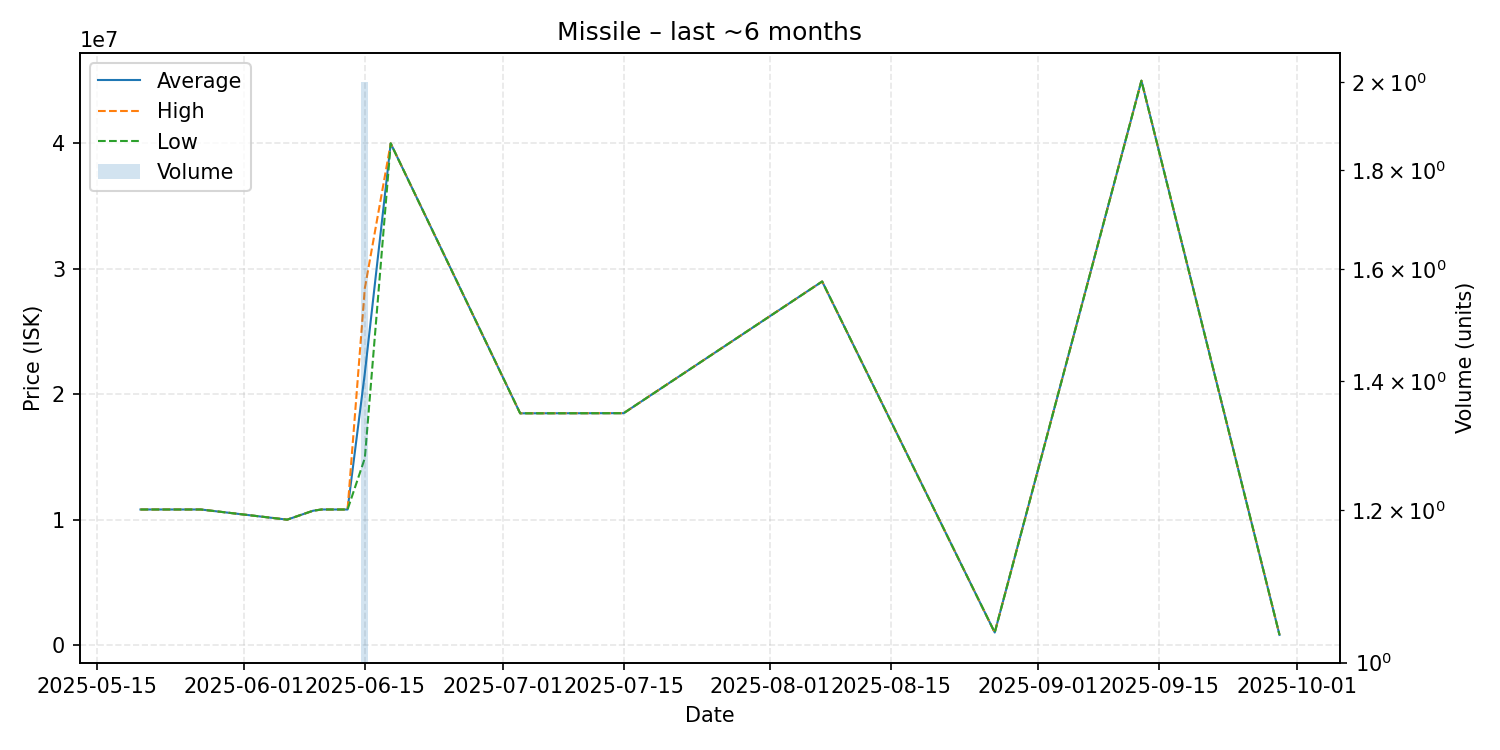

Data behind this chart, as committed beside it:
date, average, highest, lowest, order_count, volume
2025-05-20, 10810000, 10810000, 10810000, 1, 1
2025-05-25, 10810000, 10810000, 10810000, 1, 1
2025-05-27, 10810000, 10810000, 10810000, 1, 1
2025-06-06, 10000000, 10000000, 10000000, 1, 1
2025-06-09, 10710000, 10710000, 10710000, 1, 1
2025-06-10, 10810000, 10810000, 10810000, 1, 1
2025-06-13, 10810000, 10810000, 10810000, 1, 1
2025-06-15, 21675000, 28450000, 14900000, 2, 2
2025-06-18, 40000000, 40000000, 40000000, 1, 1
2025-07-03, 18480000, 18480000, 18480000, 1, 1
2025-07-04, 18480000, 18480000, 18480000, 1, 1
2025-07-15, 18490000, 18490000, 18490000, 1, 1
2025-08-07, 28990000, 28990000, 28990000, 1, 1
2025-08-27, 1000000, 1000000, 1000000, 1, 1
2025-09-13, 45000000, 45000000, 45000000, 1, 1
2025-09-29, 812000, 812000, 812000, 1, 1
